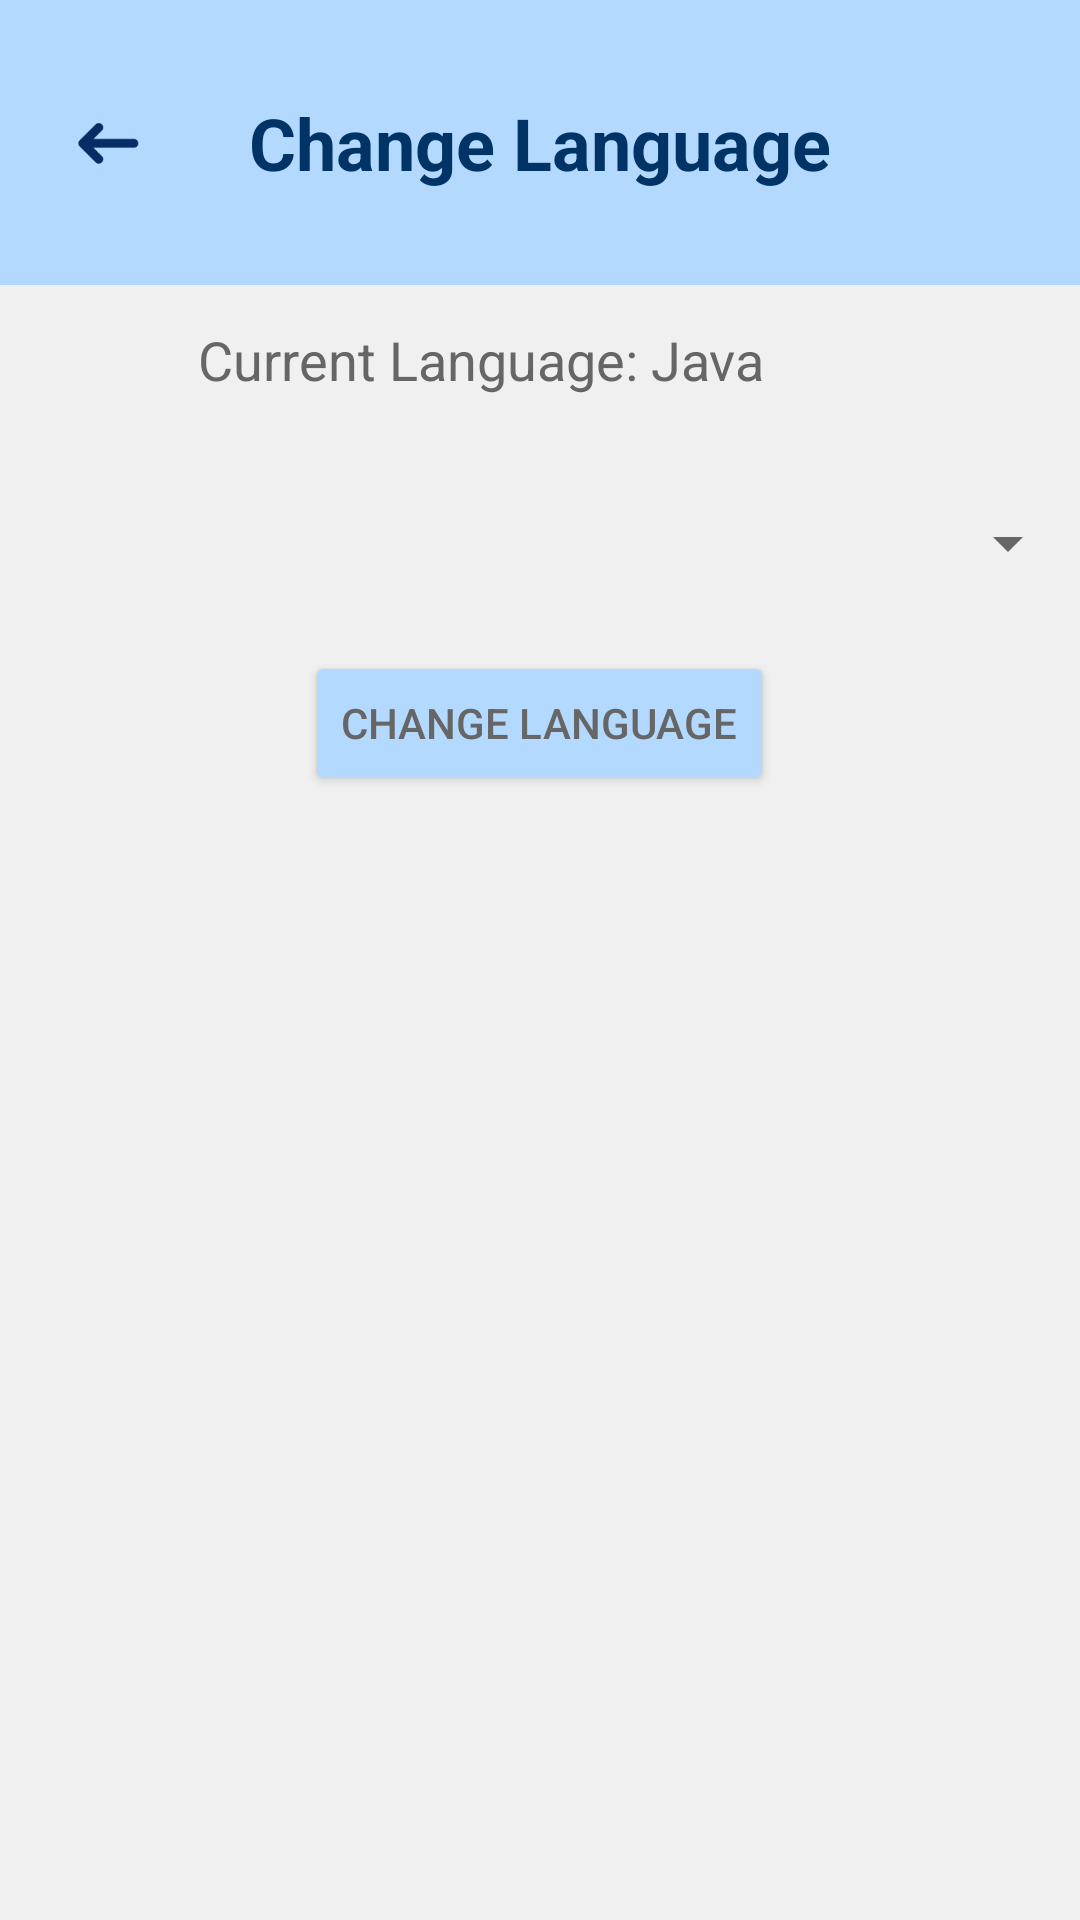

Here is an Android app screen rendered from its layout file. Give the layout XML and the strings, colors and styles it references.
<!-- AndroidManifest.xml: application theme Theme.Cognibyte -->
<!-- res/layout/activity_change_language.xml -->
<?xml version="1.0" encoding="utf-8"?>
<LinearLayout xmlns:android="http://schemas.android.com/apk/res/android"
              xmlns:app="http://schemas.android.com/apk/res-auto"
              android:layout_width="match_parent"
              android:layout_height="match_parent"
              android:orientation="vertical">

    <androidx.constraintlayout.widget.ConstraintLayout
        android:id="@+id/header"
        android:layout_width="match_parent"
        android:layout_height="95dp"
        android:background="@color/secondary_blue"
        android:padding="16dp">

        <ImageView
            android:id="@+id/btnBack"
            android:layout_width="40dp"
            android:layout_height="40dp"
            android:contentDescription="@string/back"
            android:src="@drawable/back"
            app:layout_constraintBottom_toBottomOf="parent"
            app:layout_constraintStart_toStartOf="parent"
            app:layout_constraintTop_toTopOf="parent" />

        <TextView
            android:id="@+id/tvHeaderTitle"
            android:layout_width="wrap_content"
            android:layout_height="wrap_content"
            android:gravity="center"
            android:text="Change Language"
            android:textColor="@color/primary_blue"
            android:textSize="24sp"
            android:textStyle="bold"
            app:layout_constraintBottom_toBottomOf="parent"
            app:layout_constraintEnd_toEndOf="parent"
            app:layout_constraintStart_toStartOf="parent"
            app:layout_constraintTop_toTopOf="parent" />
    </androidx.constraintlayout.widget.ConstraintLayout>

    <LinearLayout
        android:layout_width="match_parent"
        android:layout_height="wrap_content"
        android:orientation="horizontal"
        android:gravity="center_vertical"
        android:layout_marginBottom="24dp">

        <ImageView
            android:id="@+id/currentLanguageLogoImageView"
            android:layout_width="50dp"
            android:layout_height="50dp"
            android:src="@drawable/html_icon"
            android:contentDescription="Current Language Logo" />

        <TextView
            android:id="@+id/currentLanguageTextView"
            android:layout_width="wrap_content"
            android:layout_height="wrap_content"
            android:layout_marginStart="16dp"
            android:text="Current Language: Java"
            android:textSize="18sp" />
    </LinearLayout>

    <Spinner
        android:id="@+id/languageSpinner"
        android:layout_width="match_parent"
        android:layout_height="wrap_content" />

    <Button
        android:id="@+id/changeLanguageButton"
        android:layout_width="wrap_content"
        android:layout_height="wrap_content"
        android:text="CHANGE LANGUAGE"
        android:layout_gravity="center_horizontal"
        android:layout_marginTop="24dp" />
</LinearLayout>
<!-- resources referenced by this layout -->
<resources>
  <color name="primary_blue">#003366</color>
  <color name="secondary_blue">#b3d9ff</color>
  <!-- drawable back: webp bitmap (drawable, 542 bytes) -->
  <string name="back">Back</string>
  <style name="Theme.Cognibyte" parent="Theme.MaterialComponents.DayNight.NoActionBar">
          <item name="colorPrimary">@color/primary_blue</item>
          <item name="colorPrimaryVariant">@color/primary_blue</item>
          <item name="colorOnPrimary">@color/white</item>
  
          <item name="colorSecondary">@color/secondary_blue</item>
          <item name="colorSecondaryVariant">@color/secondary_blue</item>
          <item name="colorOnSecondary">@color/white</item>
  
          <item name="android:colorBackground">@color/light_gray</item>
          <item name="android:textColor">@color/dark_gray</item>
          <item name="android:colorButtonNormal">@color/secondary_blue</item>
  
          <item name="colorButtonNormal">@color/secondary_blue</item>
          <item name="android:textColorPrimary">@color/primary_blue</item>
          <item name="android:textColorSecondary">@color/dark_gray</item>
  
          <item name="android:statusBarColor" tools:targetApi="l">@color/primary_blue</item>
          <item name="android:navigationBarColor">@color/primary_blue</item>
  
          <item name="android:colorControlHighlight">@color/secondary_blue</item>
  
          <item name="colorOnSurface">@color/dark_gray</item>
          <item name="android:disabledAlpha">0.5</item>
      </style>
  <color name="white">#FFFFFF</color>
  <color name="light_gray">#f0f0f0</color>
  <color name="dark_gray">#666666</color>
</resources>
